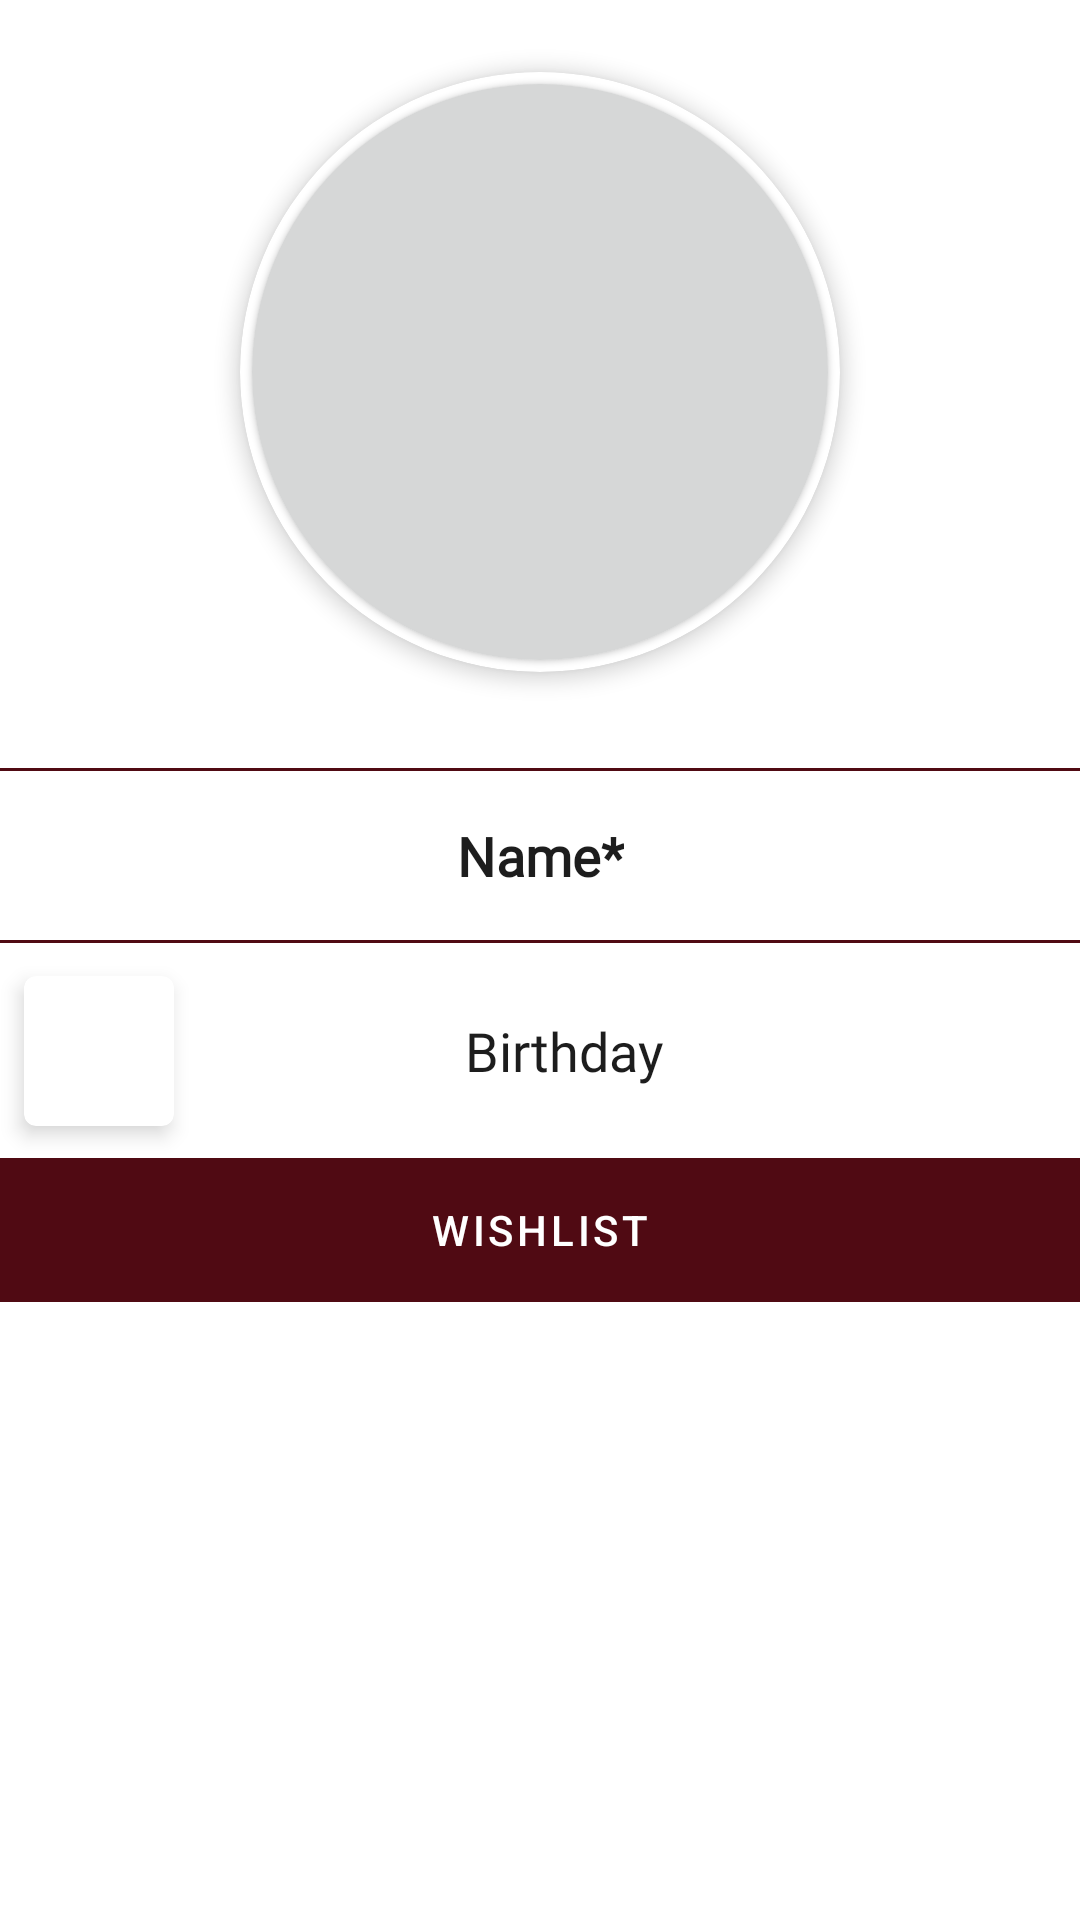

Android layout source for this screen:
<!-- AndroidManifest.xml: application theme AppTheme -->
<!-- res/layout/friend_detail_fragment.xml -->
<?xml version="1.0" encoding="utf-8"?>
<androidx.core.widget.NestedScrollView xmlns:android="http://schemas.android.com/apk/res/android"
    xmlns:app="http://schemas.android.com/apk/res-auto"
    xmlns:tools="http://schemas.android.com/tools"
    android:layout_width="match_parent"
    android:layout_height="wrap_content"
    android:orientation="vertical">

    <androidx.constraintlayout.widget.ConstraintLayout
        android:id="@+id/constraintMessageInside"
        android:layout_width="match_parent"
        android:layout_height="wrap_content">
        
        
        
        
        
        
        
        
        
        

        <com.google.android.material.card.MaterialCardView
            android:id="@+id/materialCardView"
            android:layout_width="200dp"
            android:layout_height="200dp"
            android:layout_marginTop="24dp"
            android:background="@color/transparent"
            android:elevation="4dp"
            app:cardCornerRadius="100dp"
            app:cardElevation="4dp"
            app:cardMaxElevation="10dp"
            app:layout_constraintEnd_toEndOf="parent"
            app:layout_constraintStart_toStartOf="parent"
            app:layout_constraintTop_toTopOf="parent">

            <com.google.android.material.card.MaterialCardView
                android:layout_width="match_parent"
                android:layout_height="match_parent"
                android:layout_margin="4dp"
                android:background="@color/black"
                app:cardCornerRadius="100dp">

                <androidx.constraintlayout.widget.ConstraintLayout
                    android:layout_width="match_parent"
                    android:layout_height="match_parent">

                    <ImageButton
                        android:id="@+id/imageProfile"
                        android:layout_width="210dp"
                        android:layout_height="210dp"
                        android:scaleType="centerCrop"
                        android:src="@drawable/ic_placeholder"
                        app:layout_constraintBottom_toBottomOf="parent"
                        app:layout_constraintEnd_toEndOf="parent"
                        app:layout_constraintStart_toStartOf="parent"
                        app:layout_constraintTop_toTopOf="parent" />
                </androidx.constraintlayout.widget.ConstraintLayout>

            </com.google.android.material.card.MaterialCardView>

        </com.google.android.material.card.MaterialCardView>


        <androidx.constraintlayout.widget.ConstraintLayout
            android:id="@+id/textContainer"
            android:layout_width="match_parent"
            android:layout_height="130dp"
            android:layout_marginTop="32dp"
            app:layout_constraintEnd_toEndOf="parent"
            app:layout_constraintStart_toStartOf="parent"
            app:layout_constraintTop_toBottomOf="@+id/materialCardView">

            <TextView
                android:id="@+id/nombreusuario_TV"
                android:layout_width="wrap_content"
                android:layout_height="wrap_content"
                android:layout_marginTop="16dp"
                android:layout_weight="50"
                android:fontFamily="@font/montserrat_regular"
                android:gravity="center"
                android:text="@string/placeholder_name"
                android:textColor="@color/colorSecondary"
                android:textSize="18sp"
                android:textStyle="bold"
                app:layout_constraintEnd_toEndOf="parent"
                app:layout_constraintStart_toStartOf="parent"
                app:layout_constraintTop_toBottomOf="@id/divider1" />


            <com.google.android.material.card.MaterialCardView
                android:id="@+id/deleteFriendButton"
                android:layout_width="50dp"
                android:layout_height="50dp"
                android:layout_marginStart="8dp"
                app:cardElevation="4dp"
                app:cardMaxElevation="10dp"
                app:layout_constraintBottom_toBottomOf="parent"
                app:layout_constraintStart_toStartOf="parent"
                app:layout_constraintTop_toBottomOf="@+id/divider4">

                <androidx.appcompat.widget.AppCompatImageView
                    android:layout_width="wrap_content"
                    android:layout_height="wrap_content"
                    android:layout_margin="8dp"
                    android:src="@drawable/ic_delete"
                    android:tint="@color/colorSecondary" />
            </com.google.android.material.card.MaterialCardView>

            <View
                android:id="@+id/divider4"
                android:layout_width="0dp"
                android:layout_height="1dp"
                android:layout_marginTop="16dp"
                android:background="@color/colorDetailDark"
                app:layout_constraintEnd_toEndOf="parent"
                app:layout_constraintStart_toStartOf="parent"
                app:layout_constraintTop_toBottomOf="@+id/nombreusuario_TV" />

            <TextView
                android:id="@+id/cumpleaños_TV"
                android:layout_width="wrap_content"
                android:layout_height="wrap_content"
                android:layout_marginStart="16dp"
                android:layout_marginTop="8dp"
                android:layout_marginBottom="8dp"
                android:fontFamily="@font/montserrat_regular"
                android:gravity="center"
                android:text="@string/frienddetail_title_birthday"
                android:textColor="@color/colorSecondary"
                android:textSize="18sp"
                app:layout_constraintBottom_toBottomOf="parent"
                app:layout_constraintEnd_toEndOf="parent"
                app:layout_constraintStart_toStartOf="parent"
                app:layout_constraintTop_toBottomOf="@+id/divider4" />

            <View
                android:id="@+id/divider1"
                android:layout_width="0dp"
                android:layout_height="1dp"
                android:background="@color/colorDetailDark"
                app:layout_constraintEnd_toEndOf="parent"
                app:layout_constraintStart_toStartOf="parent"
                app:layout_constraintTop_toTopOf="parent" />

        </androidx.constraintlayout.widget.ConstraintLayout>

        <androidx.constraintlayout.widget.ConstraintLayout
            android:layout_width="match_parent"
            android:layout_height="wrap_content"
            app:layout_constraintEnd_toEndOf="parent"
            app:layout_constraintStart_toStartOf="parent"
            app:layout_constraintTop_toBottomOf="@+id/textContainer">

            <com.google.android.material.tabs.TabLayout
                android:id="@+id/tabs"
                android:layout_width="0dp"
                android:layout_height="wrap_content"
                app:layout_constraintEnd_toEndOf="parent"
                app:layout_constraintStart_toStartOf="parent"
                app:layout_constraintTop_toTopOf="parent"
                app:tabBackground="@color/colorDetailDark"
                android:background="@color/colorDetailDark"
                app:tabIndicatorColor="@color/colorDetailDark"
                app:tabRippleColor="@color/colorDetailDark"
                android:clickable="false"
                app:tabSelectedTextColor="@color/colorPrimary"
                app:tabTextColor="@color/white80Transparent">

                <com.google.android.material.tabs.TabItem
                    android:layout_width="match_parent"
                    android:layout_height="wrap_content"
                    android:clickable="false"
                    android:text="@string/frienddetail_title_wishlist" />


            </com.google.android.material.tabs.TabLayout>

            <androidx.viewpager2.widget.ViewPager2
                android:id="@+id/containerTabs"
                android:layout_width="match_parent"
                android:layout_height="wrap_content"
                app:layout_behavior="@string/appbar_scrolling_view_behavior"
                app:layout_constraintBottom_toBottomOf="parent"
                app:layout_constraintEnd_toEndOf="parent"
                app:layout_constraintStart_toStartOf="parent"
                app:layout_constraintTop_toBottomOf="@+id/tabs" />

        </androidx.constraintlayout.widget.ConstraintLayout>
    </androidx.constraintlayout.widget.ConstraintLayout>

</androidx.core.widget.NestedScrollView>
<!-- resources referenced by this layout -->
<resources>
  <color name="black">#000000</color>
  <color name="colorDetailDark">@color/color_detail</color>
  <color name="colorPrimary">@color/primary_night_mode</color>
  <color name="colorSecondary">@color/primary_night_mode</color>
  <color name="transparent">#00FFFFFF</color>
  <color name="white80Transparent">#C8FFFFFF</color>
  <!-- drawable gradient_background (drawable) -->
  <?xml version="1.0" encoding="utf-8"?>
  <shape xmlns:android="http://schemas.android.com/apk/res/android">
      <gradient
          android:type="linear"
          android:angle="0"
          android:startColor="@color/colorDetail"
          android:endColor="@color/color_detail_dark" />
  </shape>
  <string name="frienddetail_title_birthday">Birthday</string>
  <string name="frienddetail_title_wishlist">Wishlist</string>
  <string name="placeholder_name">Name*</string>
  <style name="AppTheme" parent="Theme.MaterialComponents.DayNight.NoActionBar">
          <item name="colorPrimary">@color/colorPrimary</item>
          <item name="colorPrimaryVariant">@color/colorSecondary</item>
          <item name="colorPrimaryDark">@color/colorDetail</item>
          <item name="colorOnPrimary">@color/colorOnPrimary</item>
          <item name="colorSecondary">@color/colorSecondary</item>
          <item name="colorSecondaryVariant">@color/colorSecondaryVariant</item>
          <item name="colorOnSecondary">@color/colorOnSecondary</item>
          <item name="colorOnBackground">@color/colorOnBackground</item>
          <item name="colorSurface">@color/colorSurface</item>
          <item name="colorOnSurface">@color/colorOnSurface</item>
          <item name="colorError">@color/colorError</item>
          <item name="colorOnError">@color/colorOnError</item>
  
          <item name="android:navigationBarColor">@color/colorDetail</item>
          <item name="android:statusBarColor">@color/colorDetail</item>
          <item name="android:windowLightNavigationBar" tools:targetApi="o_mr1">
              @bool/windowLightNavigationBar
          </item>
  
          <item name="android:textColorPrimary">@color/colorPrimary</item>
          <item name="android:textColor">@color/colorPrimary</item>
          <item name="android:textColorSecondary">@color/colorSecondary</item>
          <item name="android:textSize">12sp</item>
  
          <item name="android:windowContentTransitions">true</item>
      </style>
  <color name="color_detail">#D93045</color>
  <color name="primary_night_mode">#1D1D1D</color>
  <color name="colorDetail">@color/black</color>
  <color name="color_detail_dark">#500A13</color>
  <color name="colorOnPrimary">@color/primary_day_mode</color>
  <color name="colorSecondaryVariant">@color/primary_day_mode</color>
  <color name="colorOnSecondary">@color/primary_night_mode</color>
  <color name="colorOnBackground">@color/primary_night_mode</color>
  <color name="colorSurface">@color/primary_day_mode</color>
  <color name="colorOnSurface">@color/primary_night_mode</color>
  <color name="colorError">@color/color_detail</color>
  <color name="colorOnError">@color/primary_day_mode</color>
  <color name="primary_day_mode">#FAFAFA</color>
</resources>
